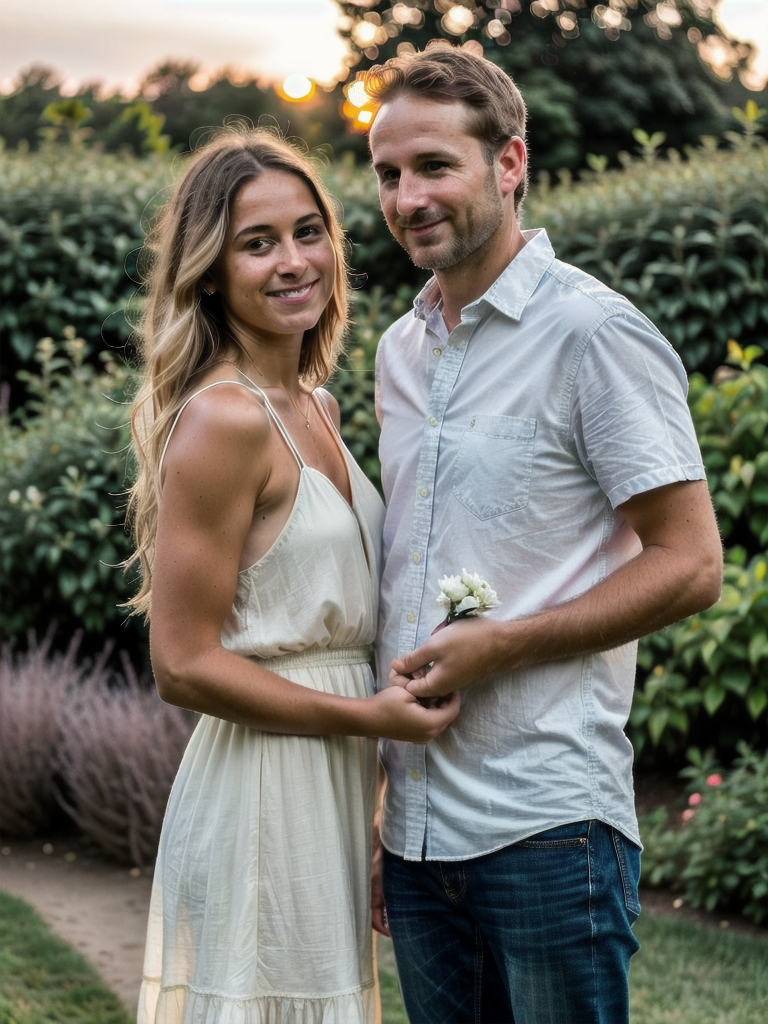
Generation parameters embedded in this image by ComfyUI (PNG 'prompt' text chunk: the API-format workflow graph, JSON):
{"22":{"inputs":{"seed":558323137776983,"steps":60,"cfg":7.0,"sampler_name":"dpmpp_2m","scheduler":"karras","denoise":1.0,"model":["23",0],"positive":["24",0],"negative":["25",0],"latent_image":["26",0]},"class_type":"KSampler","_meta":{"title":"KSampler"}},"23":{"inputs":{"ckpt_name":"realisticVisionV60B1_v51HyperVAE.safetensors"},"class_type":"CheckpointLoaderSimple","_meta":{"title":"Load Checkpoint"}},"24":{"inputs":{"text":"A realistic photo of a man and woman outdoors in a park during sunset. The man has short brown hair, he is 40 years old, wearing a casual blue shirt and jeans. The woman has long blonde hair, wearing a white dress. She is 35 years old. She is holding flowers at one hand and a bag in the other. They are surrounded by lush greenery and a glowing sunset in the background. High detail, soft lighting, photorealistic style, ultra-realistic skin textures, and natural poses. RAW photo, dslr, Fujifilm XT3, film grain","clip":["23",1]},"class_type":"CLIPTextEncode","_meta":{"title":"CLIP Text Encode (Prompt)"}},"25":{"inputs":{"text":"ugly, deformed, deformed iris, deformed puplis, semi-realistic, cgi, 3d, sketch, cartoon, anime, UnrealisticDream","clip":["23",1]},"class_type":"CLIPTextEncode","_meta":{"title":"CLIP Text Encode (Prompt)"}},"26":{"inputs":{"width":768,"height":1024,"batch_size":1},"class_type":"EmptyLatentImage","_meta":{"title":"Empty Latent Image"}},"27":{"inputs":{"samples":["22",0],"vae":["28",0]},"class_type":"VAEDecode","_meta":{"title":"VAE Decode"}},"28":{"inputs":{"vae_name":"clearvaeSD15_v23.safetensors"},"class_type":"VAELoader","_meta":{"title":"Load VAE"}},"31":{"inputs":{"filename_prefix":"ComfyUI","images":["27",0]},"class_type":"SaveImage","_meta":{"title":"Save Image"}},"78":{"inputs":{"mask_bbox_padding":15,"resolution":512,"mask_type":"based_on_depth","mask_expand":5,"rand_seed":88,"detect_thr":0.6,"presence_thr":0.6,"image":["27",0]},"class_type":"MeshGraphormer-DepthMapPreprocessor","_meta":{"title":"MeshGraphormer Hand Refiner"}},"79":{"inputs":{"mask":["78",1]},"class_type":"MaskToImage","_meta":{"title":"Convert Mask to Image"}},"80":{"inputs":{"images":["79",0]},"class_type":"PreviewImage","_meta":{"title":"Preview Image"}},"81":{"inputs":{"images":["78",0]},"class_type":"PreviewImage","_meta":{"title":"Preview Image"}},"82":{"inputs":{"control_net_name":"control_sd15_inpaint_depth_hand_fp16.safetensors"},"class_type":"ControlNetLoader","_meta":{"title":"Load ControlNet Model"}},"83":{"inputs":{"strength":0.6,"start_percent":0.0,"end_percent":1.0,"positive":["88",0],"negative":["89",0],"control_net":["82",0],"image":["78",0]},"class_type":"ACN_AdvancedControlNetApply_v2","_meta":{"title":"Apply Advanced ControlNet 🛂🅐🅒🅝"}},"84":{"inputs":{"seed":13455997516873,"steps":40,"cfg":7.0,"sampler_name":"euler_ancestral","scheduler":"normal","denoise":1.0,"model":["23",0],"positive":["83",0],"negative":["83",1],"latent_image":["85",0]},"class_type":"KSampler","_meta":{"title":"KSampler"}},"85":{"inputs":{"samples":["22",0],"mask":["78",1]},"class_type":"SetLatentNoiseMask","_meta":{"title":"Set Latent Noise Mask"}},"86":{"inputs":{"samples":["84",0],"vae":["28",0]},"class_type":"VAEDecode","_meta":{"title":"VAE Decode"}},"87":{"inputs":{"images":["86",0]},"class_type":"PreviewImage","_meta":{"title":"Preview Image"}},"88":{"inputs":{"text":"perfect hands, two hands holding each other, professional photography","clip":["23",1]},"class_type":"CLIPTextEncode","_meta":{"title":"CLIP Text Encode (Prompt)"}},"89":{"inputs":{"text":"distorted fingers, UnrealisticDream, disformed fingers","clip":["23",1]},"class_type":"CLIPTextEncode","_meta":{"title":"CLIP Text Encode (Prompt)"}}}